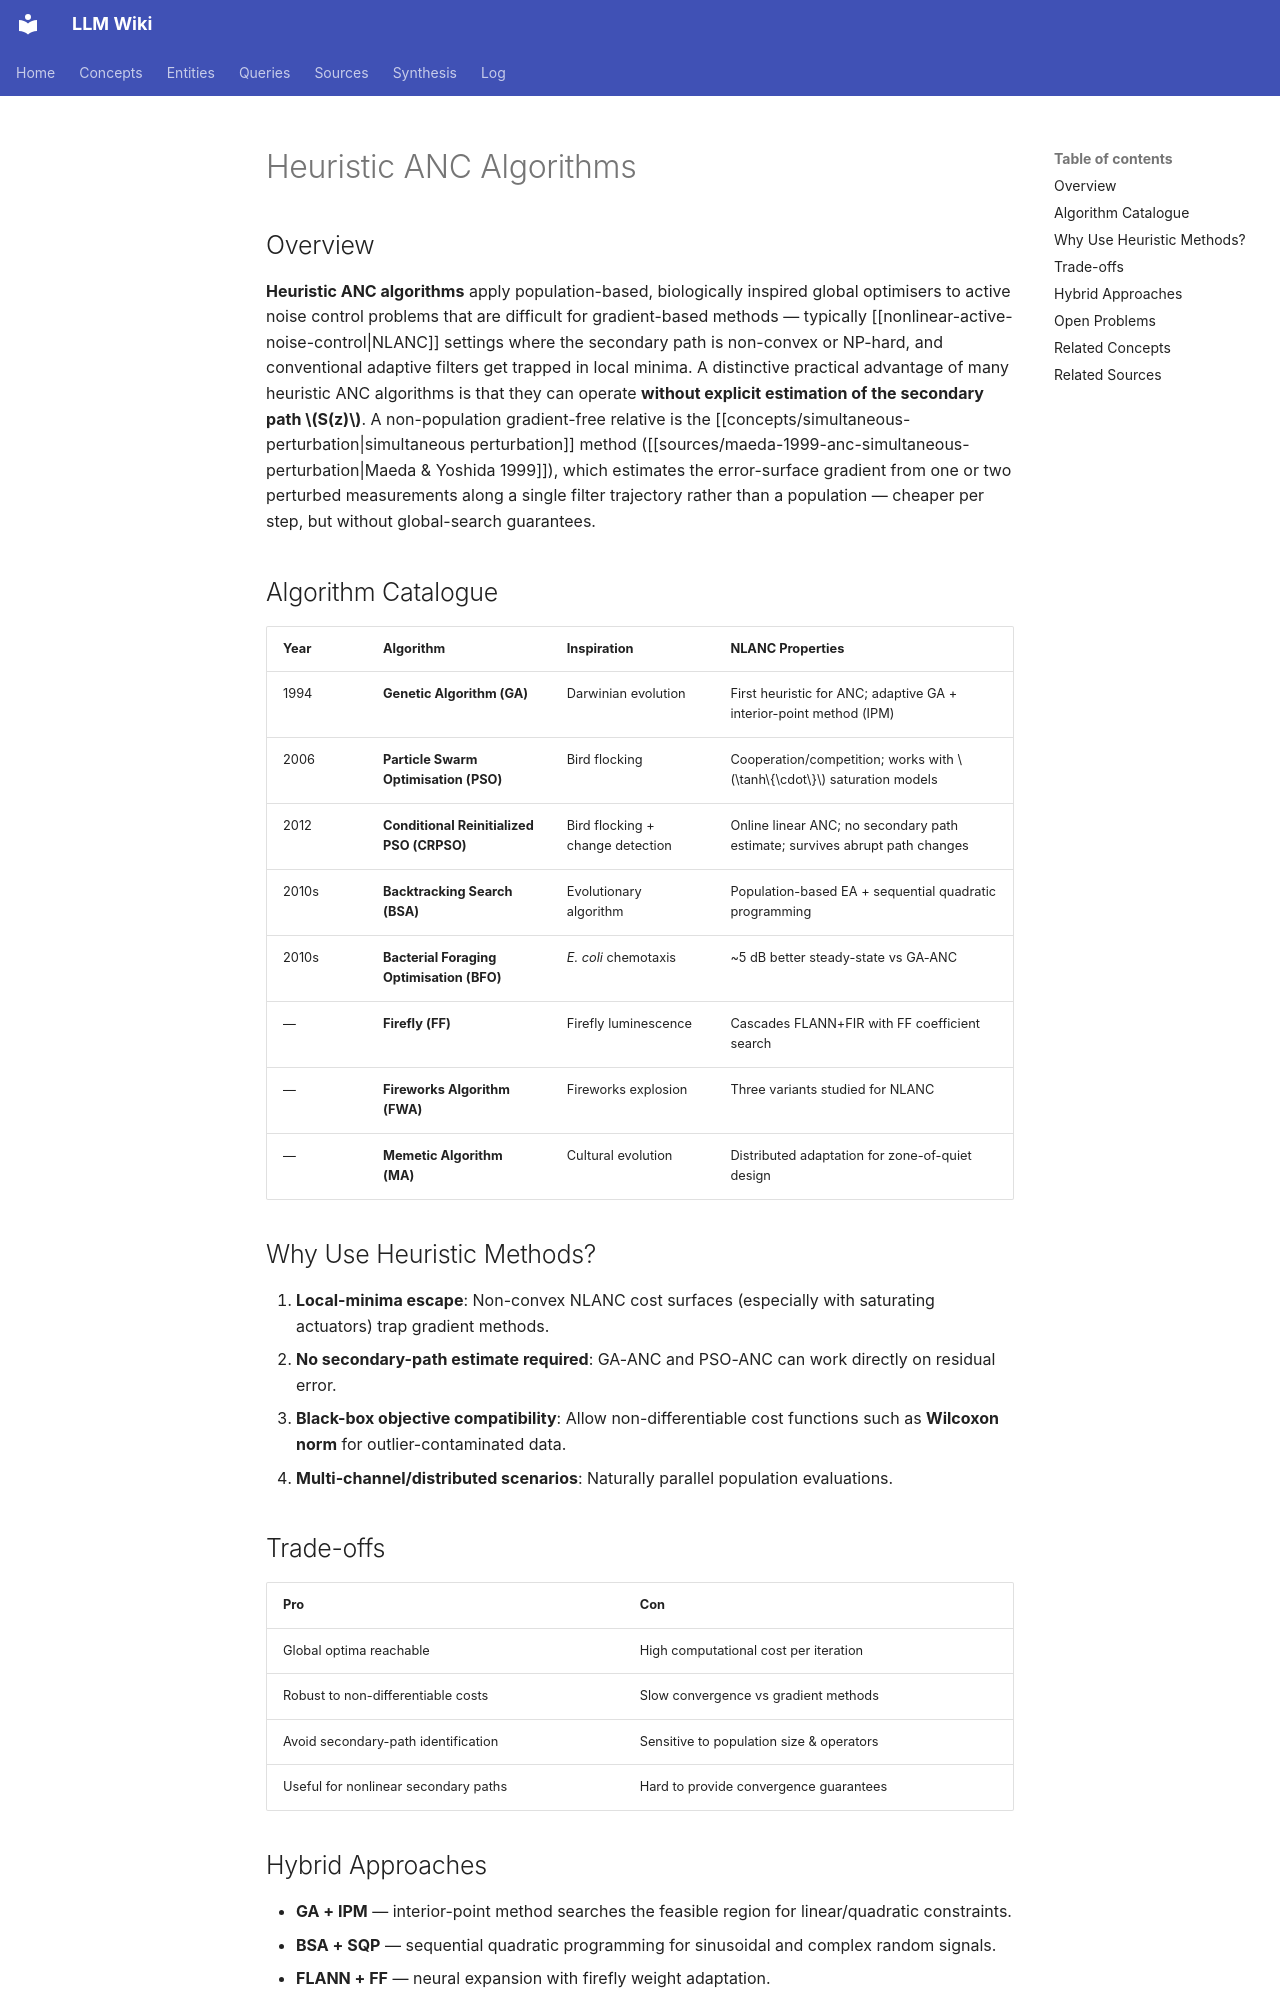

repository: proudzhu/llm-wiki · page: concepts/heuristic-anc-algorithms.html · generator: mkdocs

---
type: concept
created: 2026-05-18
updated: 2026-10-17
sources:
  - raw/papers/rout-2012-pso-anc-without-secondary-path/full-text.txt
  - raw/papers/maeda-1999-anc-simultaneous-perturbation/full-text.md
aliases:
- Heuristic ANC
- Evolutionary ANC
tags:
- active-noise-control
- nonlinear-systems
- optimization
- meta-heuristics
---

# Heuristic ANC Algorithms

## Overview

**Heuristic ANC algorithms** apply population-based, biologically inspired global optimisers to active noise control problems that are difficult for gradient-based methods — typically [[nonlinear-active-noise-control|NLANC]] settings where the secondary path is non-convex or NP-hard, and conventional adaptive filters get trapped in local minima. A distinctive practical advantage of many heuristic ANC algorithms is that they can operate **without explicit estimation of the secondary path $S(z)$**. A non-population gradient-free relative is the [[concepts/simultaneous-perturbation|simultaneous perturbation]] method ([[sources/maeda-1999-anc-simultaneous-perturbation|Maeda & Yoshida 1999]]), which estimates the error-surface gradient from one or two perturbed measurements along a single filter trajectory rather than a population — cheaper per step, but without global-search guarantees.

## Algorithm Catalogue

| Year | Algorithm | Inspiration | NLANC Properties |
|:-----|:----------|:------------|:-----------------|
| 1994 | **Genetic Algorithm (GA)** | Darwinian evolution | First heuristic for ANC; adaptive GA + interior-point method (IPM) |
| 2006 | **Particle Swarm Optimisation (PSO)** | Bird flocking | Cooperation/competition; works with $\tanh\{\cdot\}$ saturation models |
| 2012 | **Conditional Reinitialized PSO (CRPSO)** | Bird flocking + change detection | Online linear ANC; no secondary path estimate; survives abrupt path changes |
| 2010s | **Backtracking Search (BSA)** | Evolutionary algorithm | Population-based EA + sequential quadratic programming |
| 2010s | **Bacterial Foraging Optimisation (BFO)** | *E. coli* chemotaxis | ~5 dB better steady-state vs GA-ANC |
| — | **Firefly (FF)** | Firefly luminescence | Cascades FLANN+FIR with FF coefficient search |
| — | **Fireworks Algorithm (FWA)** | Fireworks explosion | Three variants studied for NLANC |
| — | **Memetic Algorithm (MA)** | Cultural evolution | Distributed adaptation for zone-of-quiet design |

## Why Use Heuristic Methods?

1. **Local-minima escape**: Non-convex NLANC cost surfaces (especially with saturating actuators) trap gradient methods.
2. **No secondary-path estimate required**: GA-ANC and PSO-ANC can work directly on residual error.
3. **Black-box objective compatibility**: Allow non-differentiable cost functions such as **Wilcoxon norm** for outlier-contaminated data.
4. **Multi-channel/distributed scenarios**: Naturally parallel population evaluations.

## Trade-offs

| Pro | Con |
|:----|:----|
| Global optima reachable | High computational cost per iteration |
| Robust to non-differentiable costs | Slow convergence vs gradient methods |
| Avoid secondary-path identification | Sensitive to population size & operators |
| Useful for nonlinear secondary paths | Hard to provide convergence guarantees |
